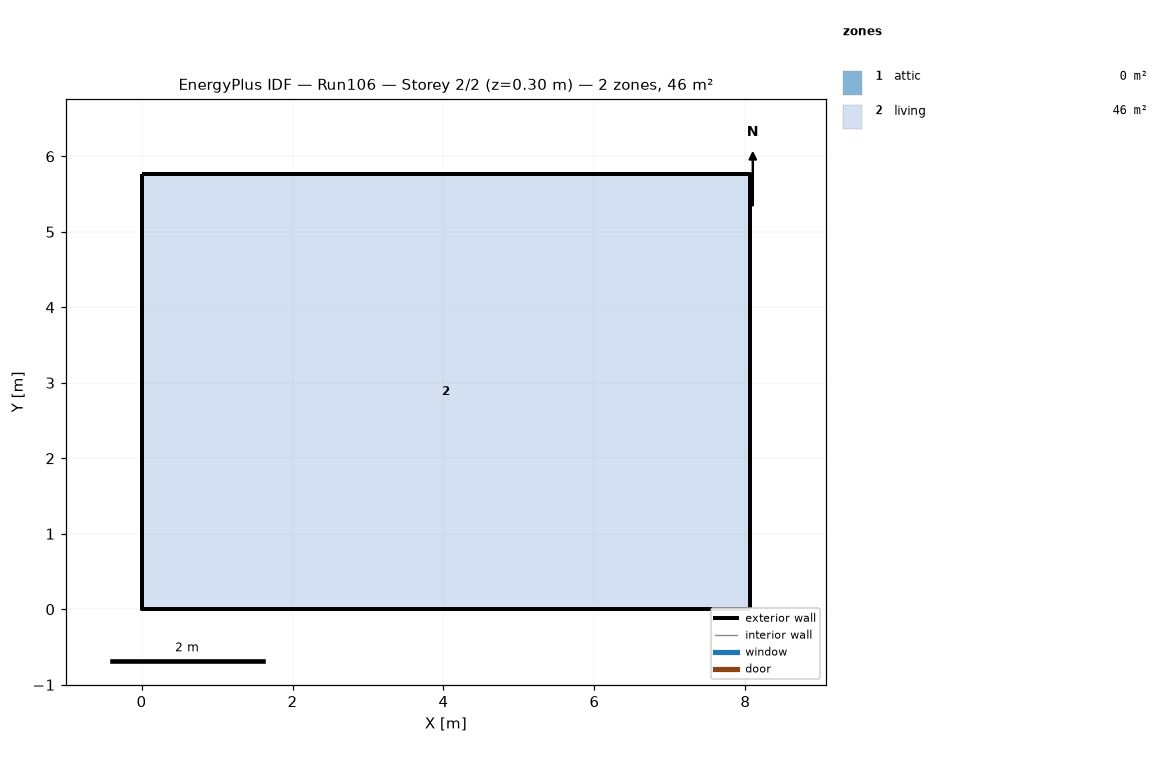
=== STOREY PLAN SPEC (per zone: floor XY polygon, exterior-wall plan segments, windows/doors) ===
zone 1: attic  (0.0 m²)
  exterior wall: (8.06, 0.00) – (8.06, 5.76) – (8.06, 2.88)  [8.6 m]
  exterior wall: (0.00, 5.76) – (0.00, 0.00) – (0.00, 2.88)  [8.6 m]
zone 2: living  (46.5 m²)
  floor: (0.00, 0.00) (0.00, 5.76) (8.06, 5.76) (8.06, 0.00)
  exterior wall: (0.00, 0.00) – (8.06, 0.00)  [8.1 m]
  exterior wall: (8.06, 0.00) – (8.06, 5.76)  [5.8 m]
  exterior wall: (8.06, 5.76) – (0.00, 5.76)  [8.1 m]
  exterior wall: (0.00, 5.76) – (0.00, 0.00)  [5.8 m]

=== DERIVED (storey summary) ===
Building: Run106
Storey: 2 of 2  (floor level z = 0.30 m)
Storey gross floor area: 46.5 m²
Zones on this storey: 2
  - attic: floor 0.0 m²; exterior wall 17.3 m (7.9 m²); WWR 0.0%
  - living: floor 46.5 m²; exterior wall 27.6 m (67.4 m²); WWR 0.0%
Zone adjacency: (none detected)